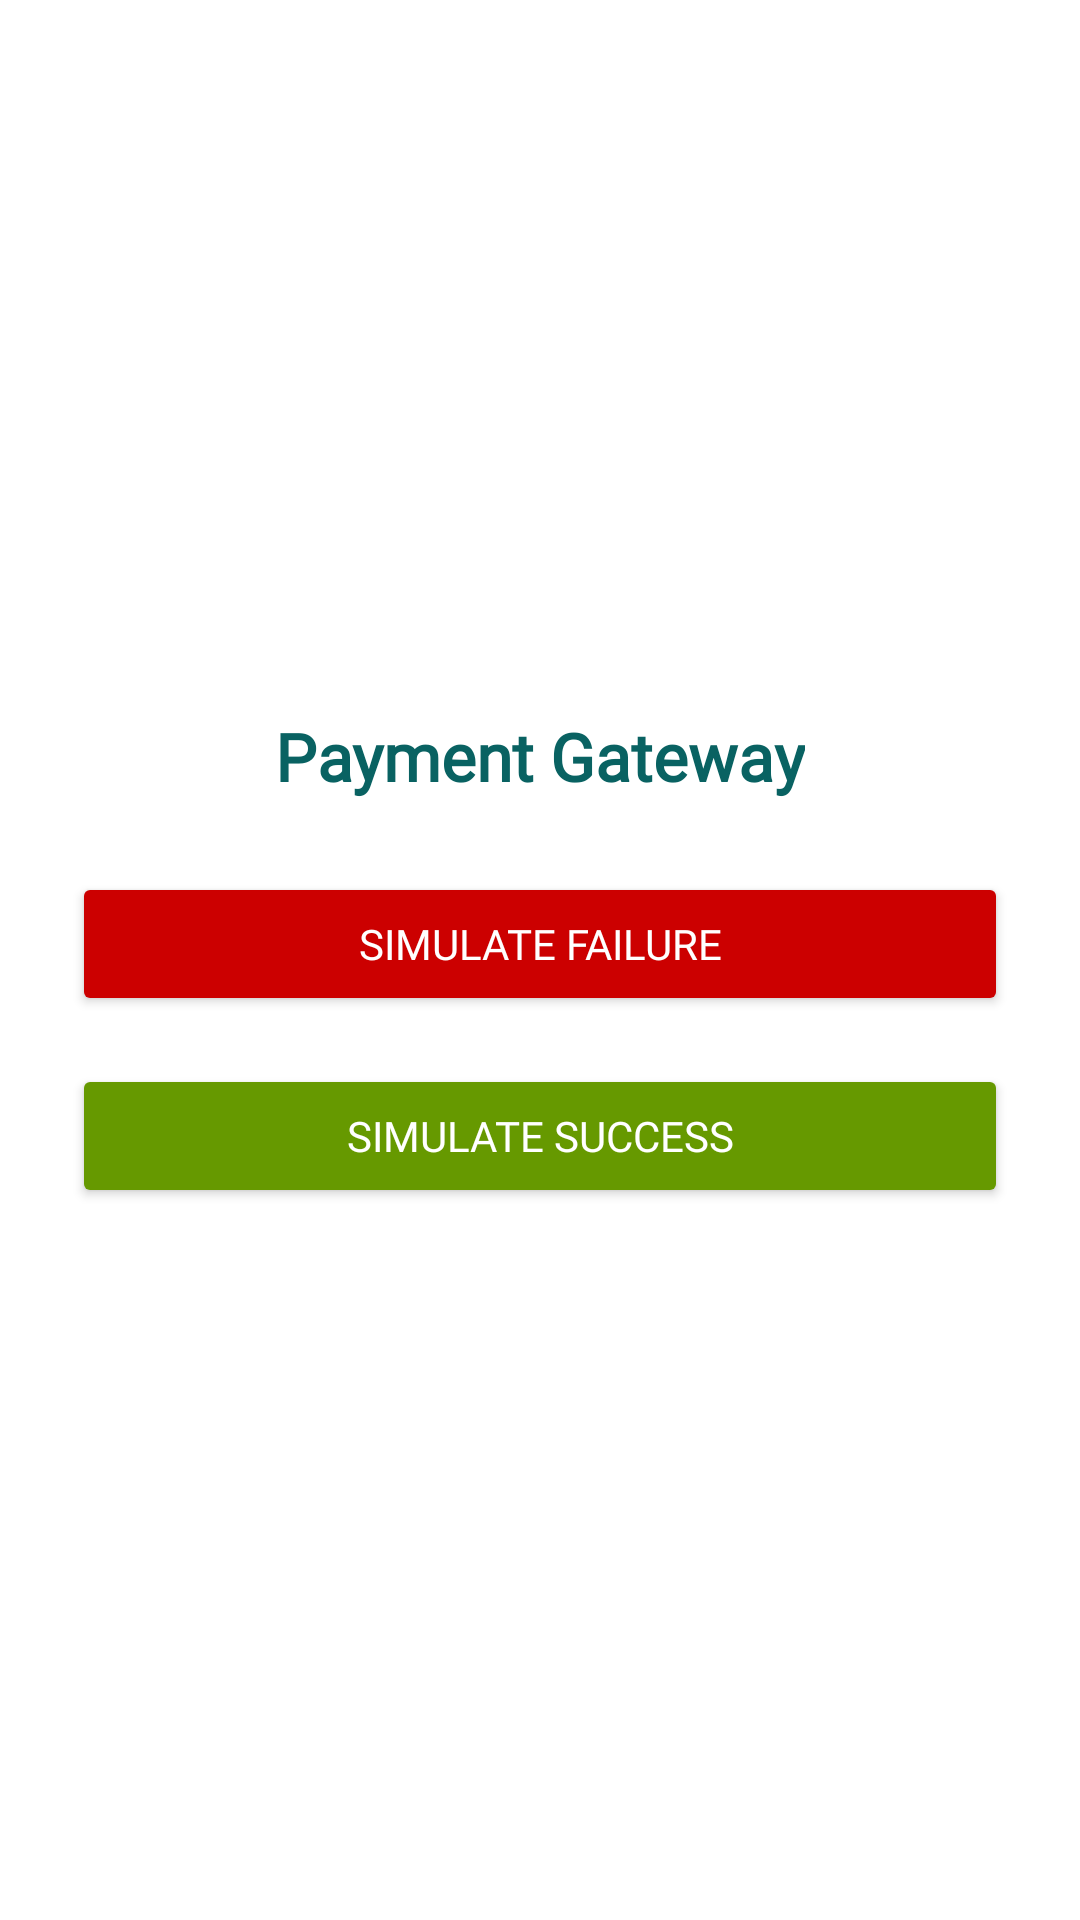

Produce the Android XML layout that renders to this screen, including the resource entries it uses.
<!-- AndroidManifest.xml: application theme Theme.Anamaya -->
<!-- res/layout/shop_activity_payment_gateway.xml -->
<?xml version="1.0" encoding="utf-8"?>
<LinearLayout xmlns:android="http://schemas.android.com/apk/res/android"
    xmlns:app="http://schemas.android.com/apk/res-auto"
    android:id="@+id/paymentGatewayLayout"
    android:layout_width="match_parent"
    android:layout_height="match_parent"
    android:orientation="vertical"
    android:padding="24dp"
    android:gravity="center"
    android:background="@color/white">

    <TextView
        android:id="@+id/tvPaymentTitle"
        android:layout_width="wrap_content"
        android:layout_height="wrap_content"
        android:text="Payment Gateway"
        android:textSize="22sp"
        android:textStyle="bold"
        android:textColor="@color/app_primary_teal"
        android:fontFamily="@font/roboto_mono"
        android:paddingBottom="24dp" />

    <Button
        android:id="@+id/btnFailPayment"
        android:layout_width="match_parent"
        android:layout_height="wrap_content"
        android:layout_marginBottom="16dp"
        android:backgroundTint="@android:color/holo_red_dark"
        android:fontFamily="@font/roboto_mono"
        android:text="Simulate Failure"
        android:textColor="@android:color/white"
        app:cornerRadius="20dp" />

    <Button
        android:id="@+id/btnSuccessPayment"
        android:layout_width="match_parent"
        android:layout_height="wrap_content"
        android:backgroundTint="@android:color/holo_green_dark"
        android:fontFamily="@font/roboto_mono"
        android:text="Simulate Success"
        android:textColor="@android:color/white"
        app:cornerRadius="20dp" />

</LinearLayout>
<!-- resources referenced by this layout -->
<resources>
  <color name="app_primary_teal">#096262</color>
  <color name="white">#FFFFFFFF</color>
  <style name="Theme.Anamaya" parent="Theme.MaterialComponents.DayNight.NoActionBar">
          
          <item name="colorPrimary">@color/teal_700</item>
          <item name="colorPrimaryVariant">@color/teal_200</item>
          <item name="colorOnPrimary">@color/white</item>
          <item name="colorSecondary">@color/teal_700</item>
          <item name="android:statusBarColor">@android:color/transparent</item>
      </style>
  <color name="teal_700">#FF018786</color>
  <color name="teal_200">#FF03DAC5</color>
</resources>
